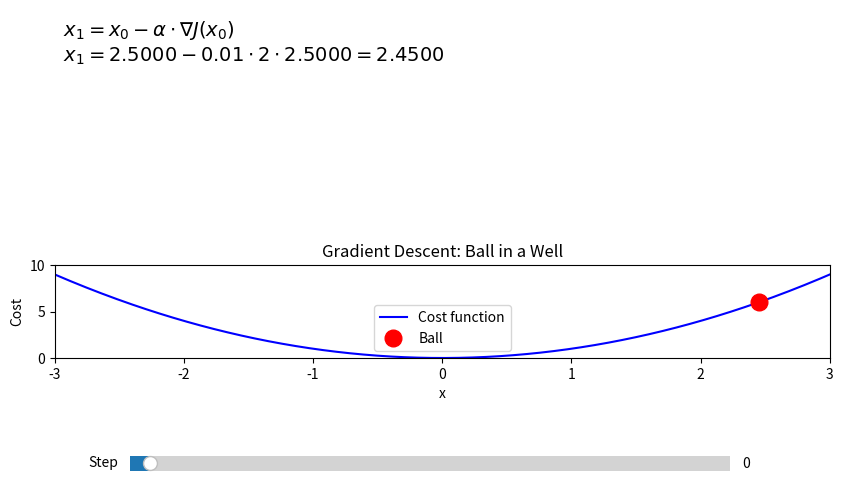

Generate this figure with matplotlib:
"""
Example_B.py
Visual metaphor for gradient descent as a ball descending in a quadratic well
with step-by-step algebra.

By Juan B. Gutiérrez, Professor of Mathematics 
University of Texas at San Antonio.

License: Creative Commons Attribution-ShareAlike 4.0 International (CC BY-SA 4.0)
"""
import numpy as np
import matplotlib.pyplot as plt
from matplotlib.widgets import Slider

# Define the cost function (a simple quadratic well)
def cost_function(x):
    return x**2

def gradient(x):
    return 2 * x

# Gradient descent parameters
x_init = 2.5
alpha = 0.01
steps = [x_init]
equations = []

x = x_init
for i in range(30):
    grad = gradient(x)
    x_new = x - alpha * grad
    symbolic = rf"$x_{{{i+1}}} = x_{{{i}}} - \alpha \cdot \nabla J(x_{{{i}}})$"
    numeric = rf"$x_{{{i+1}}} = {x:.4f} - {alpha} \cdot 2 \cdot {x:.4f} = {x_new:.4f}$"
    equations.append((symbolic, numeric))
    steps.append(x_new)
    x = x_new

# Setup figure
fig, (ax_text, ax_plot) = plt.subplots(2, 1, figsize=(10, 6), gridspec_kw={'height_ratios': [2, 1]})
fig.canvas.manager.set_window_title("Example_B")
plt.subplots_adjust(bottom=0.3, hspace=0.5)

x_vals = np.linspace(-3, 3, 400)
y_vals = cost_function(x_vals)

# Plot well
ax_plot.plot(x_vals, y_vals, 'b-', label='Cost function')
ball, = ax_plot.plot([], [], 'ro', markersize=12, label='Ball')
ax_plot.set_title("Gradient Descent: Ball in a Well")
ax_plot.set_xlabel("x")
ax_plot.set_ylabel("Cost")
ax_plot.set_xlim(-3, 3)
ax_plot.set_ylim(0, 10)
ax_plot.legend()

# Text box
text_box = ax_text.text(0.01, 0.95, '', transform=ax_text.transAxes, fontsize=14,
                        verticalalignment='top', horizontalalignment='left')
ax_text.set_axis_off()

# Slider
slider_ax = plt.axes([0.2, 0.1, 0.6, 0.05])
slider = Slider(slider_ax, 'Step', -1, len(steps) - 2, valinit=0, valstep=1)

def update(val):
    idx = int(slider.val)
    ball.set_data([steps[idx+1]], [cost_function(steps[idx+1])])
    interleaved_lines = []
    for i in range(idx + 1):
        interleaved_lines.append(equations[i][0])
        interleaved_lines.append(equations[i][1])
    text_box.set_text('\n'.join(interleaved_lines))
    fig.canvas.draw_idle()

slider.on_changed(update)
update(-1)
update(-1)
plt.show()
